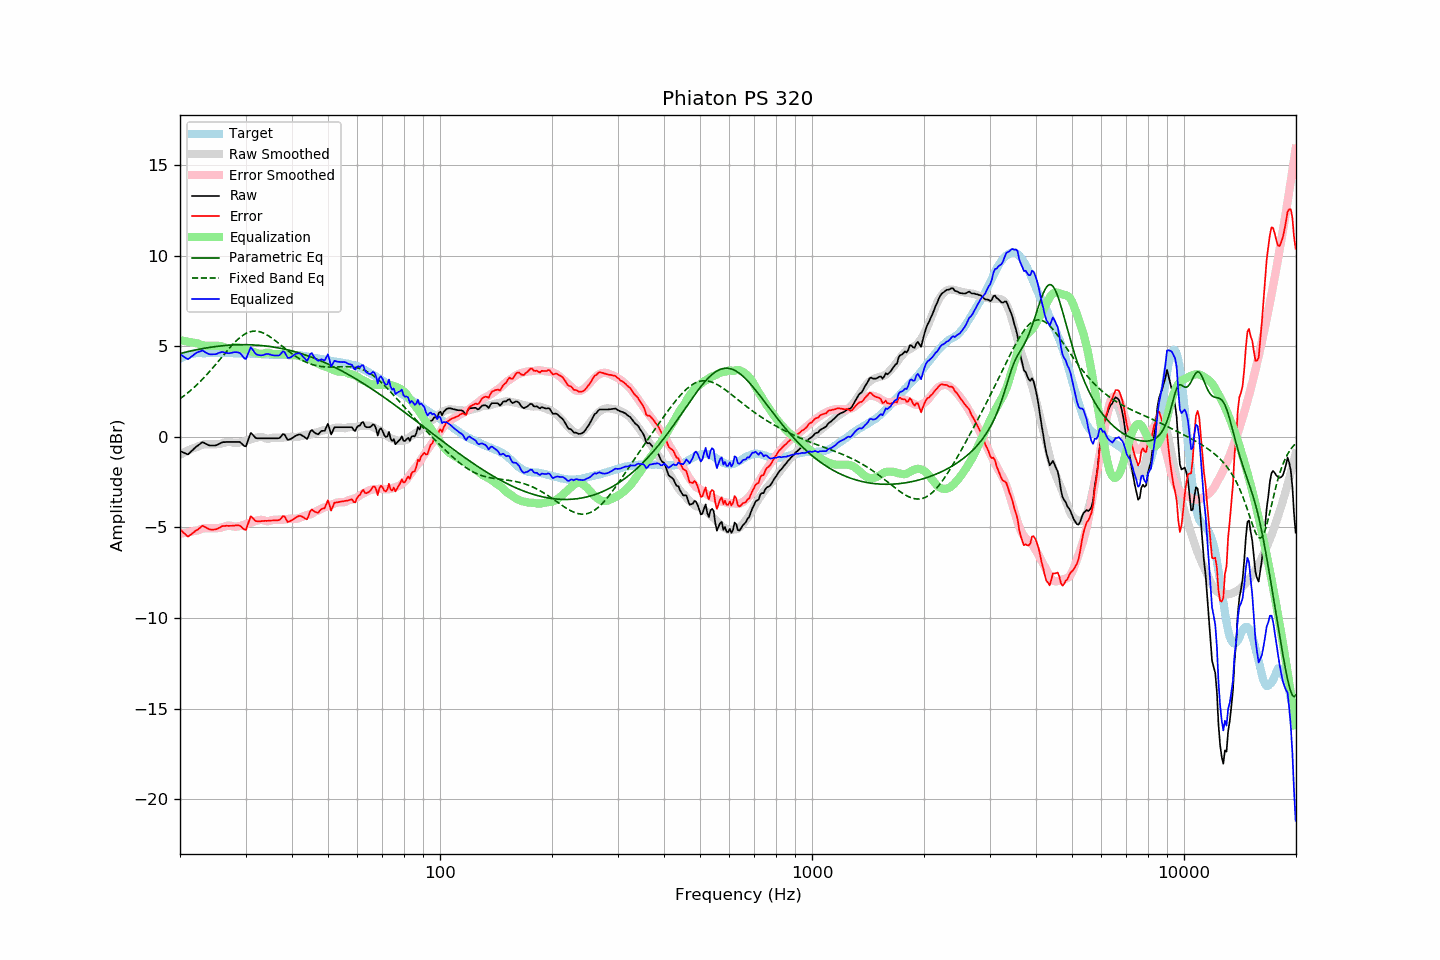

The file beside this chart, header and first rows:
frequency, raw, error, smoothed, error_smoothed, equalization, parametric_eq, fixed_band_eq, equalized_raw, equalized_smoothed, target
20.00, -0.78, -5.09, -1.00, -5.34, 5.34, 4.60, 2.11, 4.57, 4.35, 4.32
20.20, -0.82, -5.18, -0.94, -5.33, 5.33, 4.62, 2.17, 4.51, 4.38, 4.37
20.40, -0.86, -5.27, -0.89, -5.31, 5.31, 4.65, 2.24, 4.45, 4.42, 4.42
20.61, -0.89, -5.34, -0.84, -5.29, 5.29, 4.67, 2.31, 4.40, 4.45, 4.45
20.81, -0.94, -5.43, -0.79, -5.27, 5.27, 4.69, 2.37, 4.34, 4.48, 4.50
21.02, -0.97, -5.50, -0.75, -5.26, 5.26, 4.71, 2.45, 4.29, 4.51, 4.54
21.23, -0.89, -5.44, -0.71, -5.24, 5.24, 4.73, 2.52, 4.35, 4.53, 4.56
21.44, -0.79, -5.37, -0.67, -5.22, 5.22, 4.75, 2.60, 4.43, 4.56, 4.58
21.66, -0.72, -5.31, -0.63, -5.21, 5.21, 4.77, 2.67, 4.49, 4.58, 4.59
21.87, -0.62, -5.23, -0.60, -5.19, 5.19, 4.79, 2.75, 4.57, 4.59, 4.60
22.09, -0.54, -5.17, -0.57, -5.18, 5.18, 4.81, 2.84, 4.63, 4.61, 4.62
22.31, -0.48, -5.12, -0.54, -5.16, 5.16, 4.83, 2.92, 4.68, 4.62, 4.63
22.54, -0.42, -5.05, -0.50, -5.13, 5.13, 4.84, 3.01, 4.71, 4.63, 4.63
22.76, -0.35, -4.99, -0.46, -5.09, 5.09, 4.86, 3.10, 4.74, 4.63, 4.63
22.99, -0.29, -4.91, -0.43, -5.07, 5.07, 4.88, 3.19, 4.78, 4.63, 4.62
23.22, -0.33, -4.95, -0.41, -5.05, 5.05, 4.89, 3.28, 4.72, 4.63, 4.62
23.45, -0.38, -4.99, -0.40, -5.04, 5.04, 4.91, 3.37, 4.66, 4.63, 4.62
23.69, -0.41, -5.04, -0.40, -5.03, 5.03, 4.92, 3.47, 4.62, 4.64, 4.63
23.92, -0.47, -5.09, -0.40, -5.04, 5.04, 4.94, 3.57, 4.57, 4.64, 4.63
24.16, -0.48, -5.11, -0.40, -5.04, 5.04, 4.95, 3.67, 4.56, 4.63, 4.64
24.40, -0.48, -5.12, -0.41, -5.04, 5.04, 4.96, 3.77, 4.56, 4.63, 4.65
24.65, -0.48, -5.11, -0.41, -5.04, 5.04, 4.98, 3.88, 4.56, 4.63, 4.63
24.89, -0.47, -5.11, -0.41, -5.04, 5.04, 4.99, 3.98, 4.56, 4.63, 4.63
25.14, -0.44, -5.08, -0.40, -5.04, 5.04, 5.00, 4.09, 4.59, 4.63, 4.63
25.39, -0.39, -5.04, -0.39, -5.03, 5.03, 5.01, 4.19, 4.63, 4.64, 4.64
25.65, -0.36, -5.00, -0.38, -5.02, 5.02, 5.02, 4.30, 4.66, 4.64, 4.64
25.91, -0.31, -4.94, -0.36, -4.99, 4.99, 5.03, 4.41, 4.69, 4.64, 4.63
26.16, -0.29, -4.91, -0.33, -4.97, 4.97, 5.04, 4.51, 4.68, 4.63, 4.63
26.43, -0.29, -4.91, -0.31, -4.94, 4.94, 5.05, 4.62, 4.65, 4.63, 4.63
26.69, -0.28, -4.90, -0.28, -4.91, 4.91, 5.05, 4.72, 4.64, 4.63, 4.63
26.96, -0.28, -4.91, -0.27, -4.89, 4.89, 5.06, 4.83, 4.62, 4.63, 4.63
27.23, -0.28, -4.91, -0.27, -4.90, 4.90, 5.07, 4.93, 4.62, 4.62, 4.63
27.50, -0.28, -4.91, -0.29, -4.92, 4.92, 5.07, 5.03, 4.64, 4.62, 4.63
27.77, -0.28, -4.90, -0.32, -4.94, 4.94, 5.08, 5.12, 4.67, 4.62, 4.62
28.05, -0.28, -4.89, -0.34, -4.96, 4.96, 5.08, 5.22, 4.68, 4.62, 4.62
28.33, -0.28, -4.88, -0.34, -4.95, 4.95, 5.09, 5.30, 4.68, 4.62, 4.61
28.62, -0.28, -4.88, -0.33, -4.94, 4.94, 5.09, 5.39, 4.67, 4.62, 4.61
28.90, -0.28, -4.89, -0.31, -4.92, 4.92, 5.09, 5.46, 4.65, 4.61, 4.61
29.19, -0.34, -4.94, -0.29, -4.90, 4.90, 5.09, 5.54, 4.56, 4.61, 4.60
29.48, -0.43, -5.05, -0.26, -4.87, 4.87, 5.09, 5.60, 4.45, 4.61, 4.62
29.78, -0.50, -5.11, -0.24, -4.85, 4.85, 5.09, 5.66, 4.34, 4.61, 4.61
30.08, -0.52, -5.13, -0.21, -4.82, 4.82, 5.09, 5.71, 4.30, 4.61, 4.62
30.38, -0.27, -4.87, -0.18, -4.79, 4.79, 5.09, 5.75, 4.52, 4.60, 4.60
30.68, -0.03, -4.63, -0.16, -4.76, 4.76, 5.09, 5.79, 4.73, 4.60, 4.60
30.99, 0.22, -4.38, -0.13, -4.73, 4.73, 5.08, 5.81, 4.95, 4.60, 4.60
31.30, 0.15, -4.45, -0.10, -4.70, 4.70, 5.08, 5.83, 4.85, 4.60, 4.60
31.61, 0.04, -4.55, -0.08, -4.67, 4.67, 5.08, 5.84, 4.72, 4.59, 4.59
31.93, -0.05, -4.65, -0.05, -4.64, 4.64, 5.07, 5.84, 4.59, 4.59, 4.59
32.24, -0.08, -4.65, -0.03, -4.62, 4.62, 5.07, 5.83, 4.54, 4.59, 4.58
32.57, -0.08, -4.66, -0.01, -4.60, 4.60, 5.06, 5.82, 4.52, 4.58, 4.59
32.89, -0.08, -4.66, -0.00, -4.58, 4.58, 5.05, 5.80, 4.50, 4.58, 4.58
33.22, -0.08, -4.65, -0.01, -4.58, 4.58, 5.04, 5.77, 4.50, 4.57, 4.57
33.55, -0.08, -4.64, -0.03, -4.60, 4.60, 5.03, 5.73, 4.52, 4.57, 4.57
33.89, -0.08, -4.63, -0.07, -4.63, 4.63, 5.02, 5.69, 4.56, 4.56, 4.55
34.23, -0.08, -4.64, -0.10, -4.66, 4.66, 5.01, 5.64, 4.58, 4.56, 4.56
34.57, -0.08, -4.62, -0.10, -4.65, 4.65, 5.00, 5.58, 4.58, 4.55, 4.55
34.92, -0.08, -4.62, -0.08, -4.62, 4.62, 4.99, 5.53, 4.55, 4.55, 4.54
35.27, -0.08, -4.62, -0.06, -4.60, 4.60, 4.98, 5.47, 4.52, 4.54, 4.54
35.62, -0.08, -4.61, -0.04, -4.58, 4.58, 4.96, 5.40, 4.50, 4.54, 4.54
35.97, -0.08, -4.61, -0.04, -4.57, 4.57, 4.95, 5.33, 4.50, 4.53, 4.53
... 635 more rows
